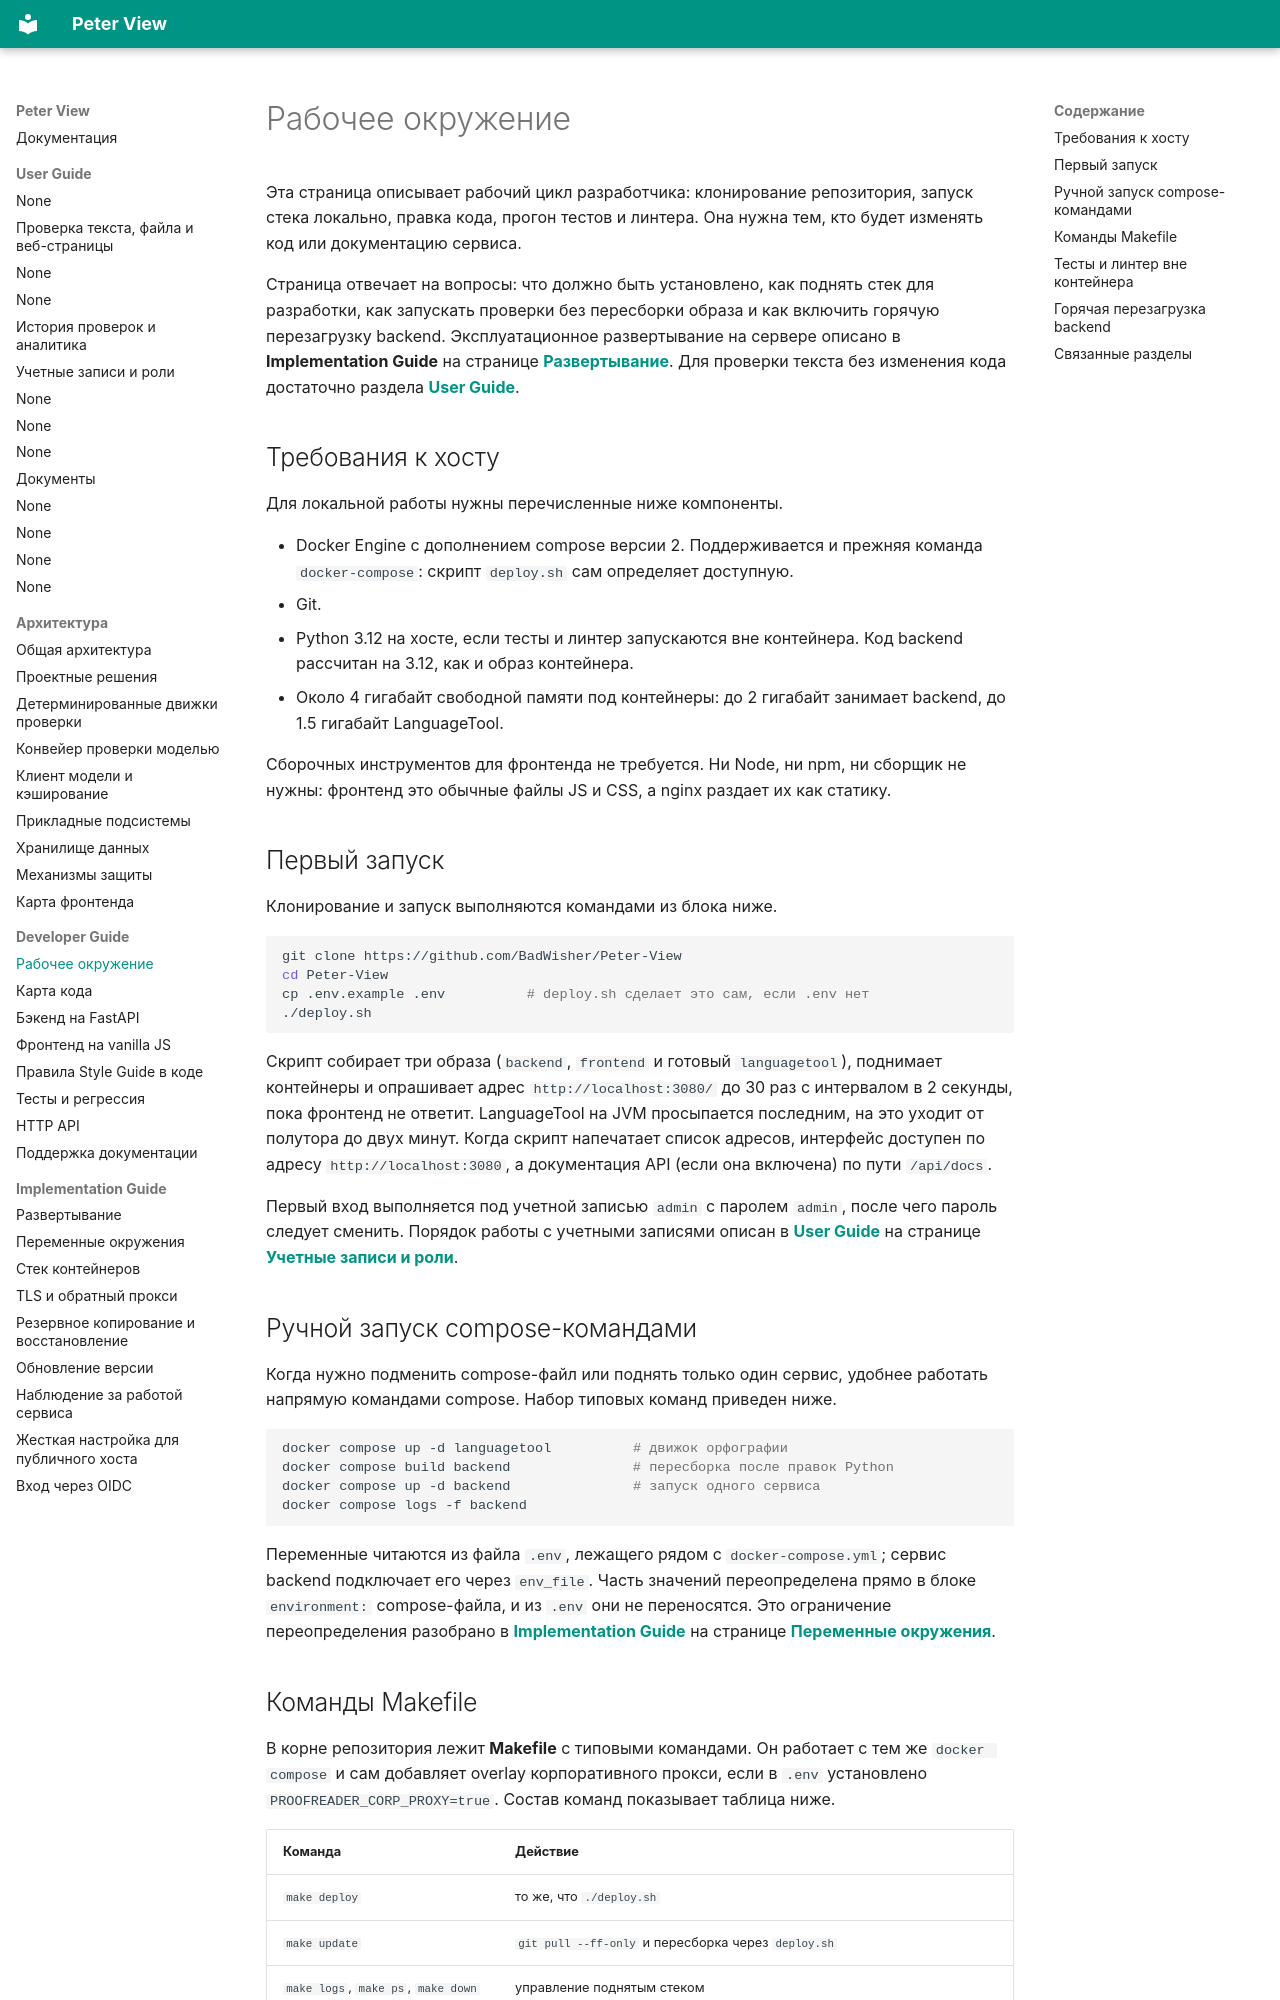

repository: BadWisher/Peter-View · page: dev/setup/index.html · generator: mkdocs

# Рабочее окружение

Эта страница описывает рабочий цикл разработчика: клонирование репозитория,
запуск стека локально, правка кода, прогон тестов и линтера. Она нужна тем, кто
будет изменять код или документацию сервиса.

Страница отвечает на вопросы: что должно быть установлено, как поднять стек для
разработки, как запускать проверки без пересборки образа и как включить
горячую перезагрузку backend. Эксплуатационное развертывание на сервере
описано в **Implementation Guide** на странице [**Развертывание**](../ops/deploy.md). Для проверки
текста без изменения кода достаточно раздела [**User Guide**](../users/quickstart.md).

## Требования к хосту

Для локальной работы нужны перечисленные ниже компоненты.

- Docker Engine с дополнением compose версии 2. Поддерживается и прежняя
  команда `docker-compose`: скрипт `deploy.sh` сам определяет доступную.
- Git.
- Python 3.12 на хосте, если тесты и линтер запускаются вне контейнера. Код
  backend рассчитан на 3.12, как и образ контейнера.
- Около 4 гигабайт свободной памяти под контейнеры: до 2 гигабайт занимает
  backend, до 1.5 гигабайт LanguageTool.

Сборочных инструментов для фронтенда не требуется. Ни Node, ни npm, ни сборщик
не нужны: фронтенд это обычные файлы JS и CSS, а nginx раздает их как статику.

## Первый запуск

Клонирование и запуск выполняются командами из блока ниже.

```bash
git clone https://github.com/BadWisher/Peter-View
cd Peter-View
cp .env.example .env          # deploy.sh сделает это сам, если .env нет
./deploy.sh
```

Скрипт собирает три образа (`backend`, `frontend` и готовый `languagetool`),
поднимает контейнеры и опрашивает адрес `http://localhost:3080/` до 30 раз с
интервалом в 2 секунды, пока фронтенд не ответит. LanguageTool на JVM
просыпается последним, на это уходит от полутора до двух минут. Когда скрипт
напечатает список адресов, интерфейс доступен по адресу
`http://localhost:3080`, а документация API (если она включена) по пути
`/api/docs`.

Первый вход выполняется под учетной записью `admin` с паролем `admin`, после
чего пароль следует сменить. Порядок работы с учетными записями описан в
[**User Guide**](../users/quickstart.md) на странице [**Учетные записи и роли**](../users/accounts.md).

## Ручной запуск compose-командами

Когда нужно подменить compose-файл или поднять только один сервис, удобнее
работать напрямую командами compose. Набор типовых команд приведен ниже.

```bash
docker compose up -d languagetool          # движок орфографии
docker compose build backend               # пересборка после правок Python
docker compose up -d backend               # запуск одного сервиса
docker compose logs -f backend
```

Переменные читаются из файла `.env`, лежащего рядом с `docker-compose.yml`;
сервис backend подключает его через `env_file`. Часть значений переопределена
прямо в блоке `environment:` compose-файла, и из `.env` они не переносятся.
Это ограничение переопределения разобрано в [**Implementation Guide**](../ops/deploy.md) на странице
[**Переменные окружения**](../ops/config-env.md).
